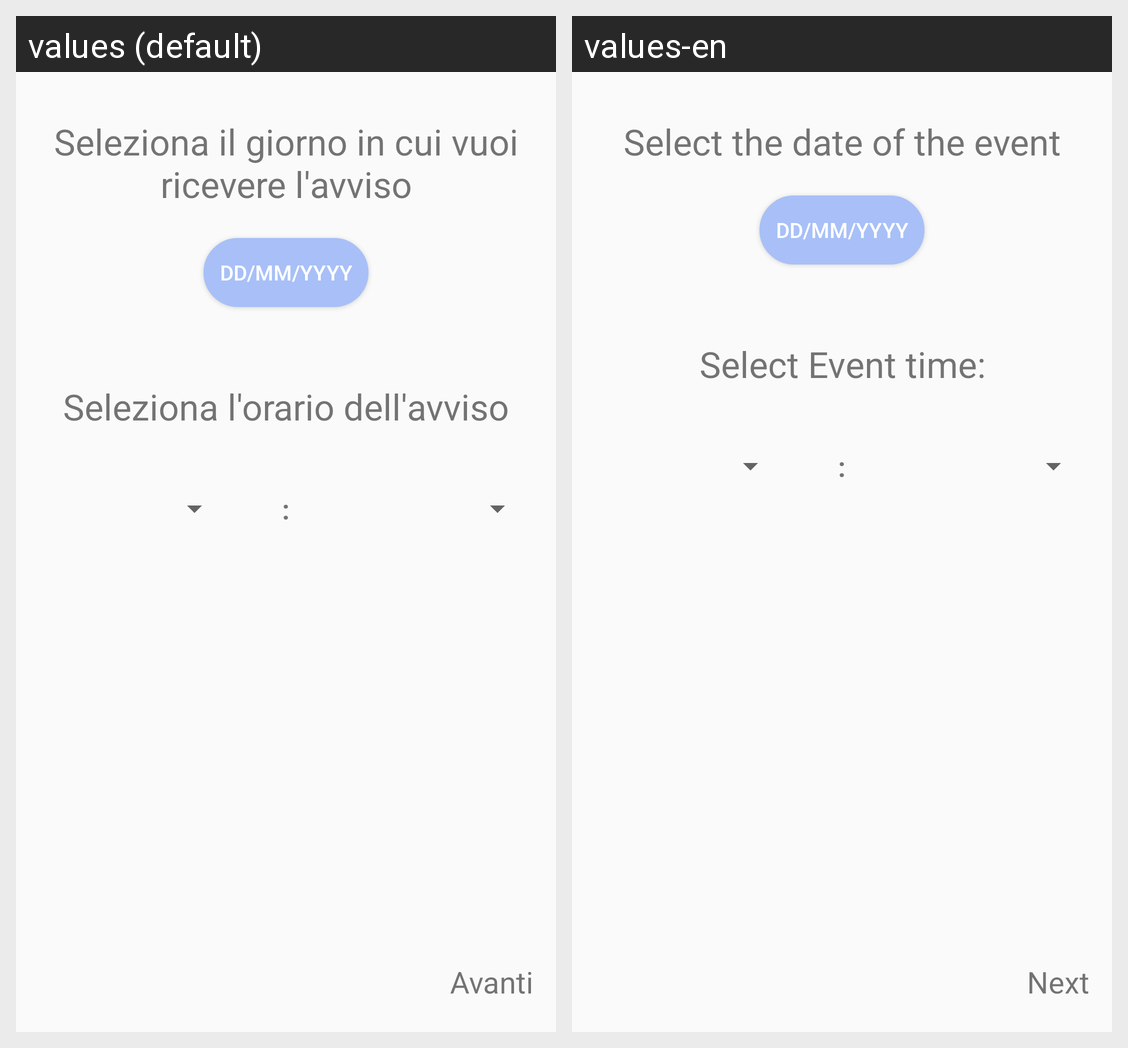

Here is an Android app screen in its default locale and in the app's own translations. Write out the translated-string differences for the strings that appear on this screen.
Android screen res/layout/fragment_day_reminder_time.xml rendered under 2 locales, left to right: values (default), values-en. Device: Nexus 5 (rendered at 1080×1920; each locale shown at half size, 540×960, under a caption strip naming it); theme AppTheme.
Strings drawn on this screen, with the default value and each locale's value (text and hints the layout hard-codes, and strings that could not be matched under every locale, appear in the picture but are not listed):

selectSpecificDateReminder
  values: Seleziona il giorno in cui vuoi ricevere l'avviso
  values-en: Select the date of the event

dateButton
  values: dd/mm/yyyy
  values-en: dd/mm/yyyy

timeSelectReminder
  values: Seleziona l'orario dell'avviso
  values-en: Select Event time:

next
  values: Avanti
  values-en: Next
